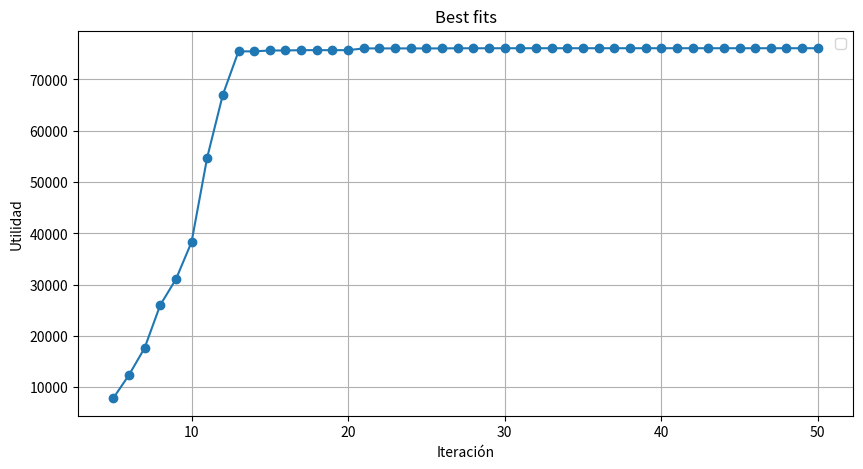
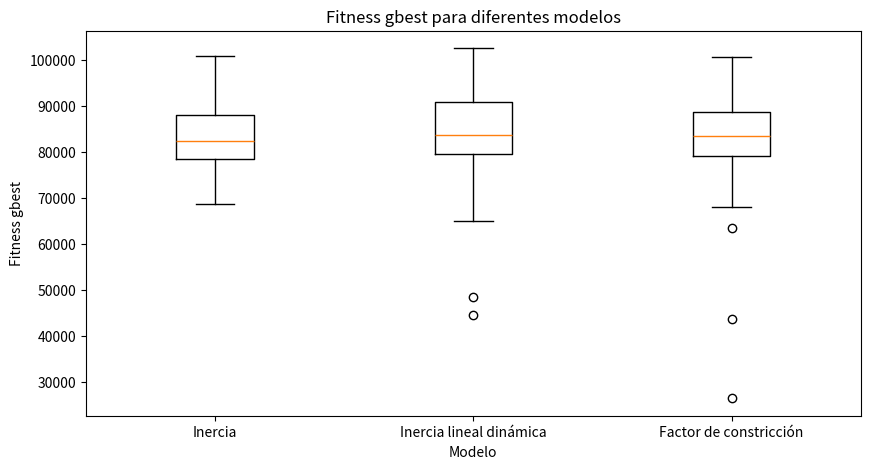

Reproduce these figures in Python, in order.
# .................................................................
# Ejemplo de PSO con restricciones
#      maximizar     375x1 + 275x2 + 475x3 + 325x4
#
#      sujeto a:
#                     2.5x1 + 1.5x2 + 2.75x3 + 2x4 <= 640
#                     3.5x1 +   3x2 +    3x3 = 2x4 <= 960
# .................................................................
import numpy as np
import matplotlib.pyplot as plt
# función objetivo a maximizar
def f(x):
    return 375 * x[0] + 275 * x[1] + 475 * x[2] + 325 * x[3]  # funcion objetivo


# primera restriccion
def g1(x):
    return 2.5 * x[0] + 1.5 * x[1] + 2.75 * x[2] + 2 * x[3] - 640 <= 0  # restriccion1


# segunda restriccion
def g2(x):
    return 3.5 * x[0] + 3 * x[1] + 3 * x[2] + 2 * x[3] - 640 <= 0 # restriccion2

# tercera restriccion
def g3(x):
    return x[0] >= 0 and x[1] >= 0 and x[2] >= 0 and x[3] >= 0 # restriccion3

# parametros
n_particles = 20  # numero de particulas en el enjambre
n_dimensions = 4  # dimensiones del espacio de busqueda (x1 y x2)
max_iterations = 50  # numero máximo de iteraciones para la optimizacion
c1 = c2 = 1.4944  # coeficientes de aceleracion
w = 0.6  # Factor de inercia
wmax = 0.9
wmin = 0.4

def pso(metodo):
    # inicialización de particulas
    x = np.zeros((n_particles, n_dimensions))  # matriz para las posiciones de las particulas
    v = np.zeros((n_particles, n_dimensions))  # matriz para las velocidades de las particulas
    pbest = np.zeros((n_particles, n_dimensions))  # matriz para los mejores valores personales
    pbest_fit = -np.inf * np.ones(n_particles)  # mector para las mejores aptitudes personales (inicialmente -infinito)
    gbest = np.zeros(n_dimensions)  # mejor solución global
    gbest_fit = -np.inf  # mejor aptitud global (inicialmente -infinito)

    bestFits = []
    # inicializacion de particulas factibles
    for i in range(n_particles):
        while True:  # bucle para asegurar que la particula sea factible
            x[i] = np.random.uniform(0, 10, n_dimensions)  # inicializacion posicion aleatoria en el rango [0, 10]
            if g1(x[i]) and g2(x[i]) and g3(x[i]):  # se comprueba si la posicion cumple las restricciones
                break  # Salir del bucle si es factible
        v[i] = np.random.uniform(-1, 1, n_dimensions)  # inicializar velocidad aleatoria
        pbest[i] = x[i].copy()  # ee establece el mejor valor personal inicial como la posicion actual
        fit = f(x[i])  # calculo la aptitud de la posicion inicial
        if fit > pbest_fit[i]:  # si la aptitud es mejor que la mejor conocida
            pbest_fit[i] = fit  # se actualiza el mejor valor personal

    # Optimizacion
    for iter in range(max_iterations):  # Repetir hasta el número máximo de iteraciones
        for i in range(n_particles):
            fit = f(x[i])  # Se calcula la aptitud de la posicion actual
            # Se comprueba si la nueva aptitud es mejor y si cumple las restricciones
            if fit > pbest_fit[i] and g1(x[i]) and g2(x[i]) and g3(x[i]):
                pbest_fit[i] = fit  # Se actualiza la mejor aptitud personal
                pbest[i] = x[i].copy()  # Se actualizar la mejor posicion personal
                if fit > gbest_fit:  # Si la nueva aptitud es mejor que la mejor global
                    gbest_fit = fit  # Se actualizar la mejor aptitud global
                    gbest = x[i].copy()  # Se actualizar la mejor posicion global

            # actualizacion de la velocidad de la particula
            if metodo == 'inercia':
                v[i] = w * v[i] + c1 * np.random.rand() * (pbest[i] - x[i]) + c2 * np.random.rand() * (gbest - x[i])
            elif metodo == 'inercia_lineal':
                wi = wmax - (wmax - wmin) * iter/max_iterations
                v[i] = wi * v[i] + c1 * np.random.rand() * (pbest[i] - x[i]) + c2 * np.random.rand() * (gbest - x[i])
            elif metodo == 'factor_c':
                phy = c1+c2
                factorC = 2/(np.abs(2-phy-np.sqrt(phy*phy-4*phy)))
                v[i] = factorC * (v[i] + c1 * np.random.rand() * (pbest[i] - x[i]) + c2 * np.random.rand() * (gbest - x[i]))
            x[i] += v[i]  # Se actualiza la posicion de la particula

            # se asegura de que la nueva posicion esté dentro de las restricciones
            if not (g1(x[i]) and g2(x[i]) and g3(x[i])):
                # Si la nueva posicion no es válida, revertir a la mejor posicion personal
                x[i] = pbest[i].copy()
        
        bestFits.append(gbest_fit)
    return gbest, gbest_fit, bestFits

gbest, gbest_fit, bestFits = pso('inercia')
# Se imprime la mejor solucion encontrada y también su valor optimo
print(f"Mejor solucion: [{gbest[0]:.4f}, {gbest[1]:.4f}, {gbest[2]:.4f}, {gbest[3]:.4f}]")
print(f"Valor optimo: {gbest_fit}")

print("_________________________________________________________________________________")
print('d)')
fig, ax = plt.subplots(1, 1, figsize=(10, 5))
# Gráfico en el primer subplot (ax[0])
ax.plot(range(1, max_iterations + 1), bestFits, marker='o')
ax.set_xlabel('Iteración')  # Cambiado a set_xlabel
ax.set_ylabel('Utilidad')  # Cambiado a set_ylabel
ax.set_title('Best fits')  # Cambiado a set_title
ax.grid(True)  # Añadir la grilla al gráfico

plt.legend()
plt.show()
print("_________________________________________________________________________________")
print('e)')
fitness_gbest_inercia_list = []
fitness_gbest_inercia_lineal_list = []
fitness_gbest_factor_c_list = []

for _ in range(100):
    _, fitness_gbest, _ = pso('inercia')
    fitness_gbest_inercia_list.append(fitness_gbest)
    
    _, fitness_gbest, _ = pso('inercia_lineal')
    fitness_gbest_inercia_lineal_list.append(fitness_gbest)
c1=2.05
c2=2.05
for _ in range(100):
    _, fitness_gbest, _= pso('factor_c')
    fitness_gbest_factor_c_list.append(fitness_gbest)

plt.figure(5, figsize = (10,5))
plt.boxplot([fitness_gbest_inercia_list, fitness_gbest_inercia_lineal_list, fitness_gbest_factor_c_list], labels = ['Inercia', 'Inercia lineal dinámica', 'Factor de constricción'])
plt.xlabel('Modelo')
plt.ylabel('Fitness gbest')
plt.title('Fitness gbest para diferentes modelos')

plt.show()
